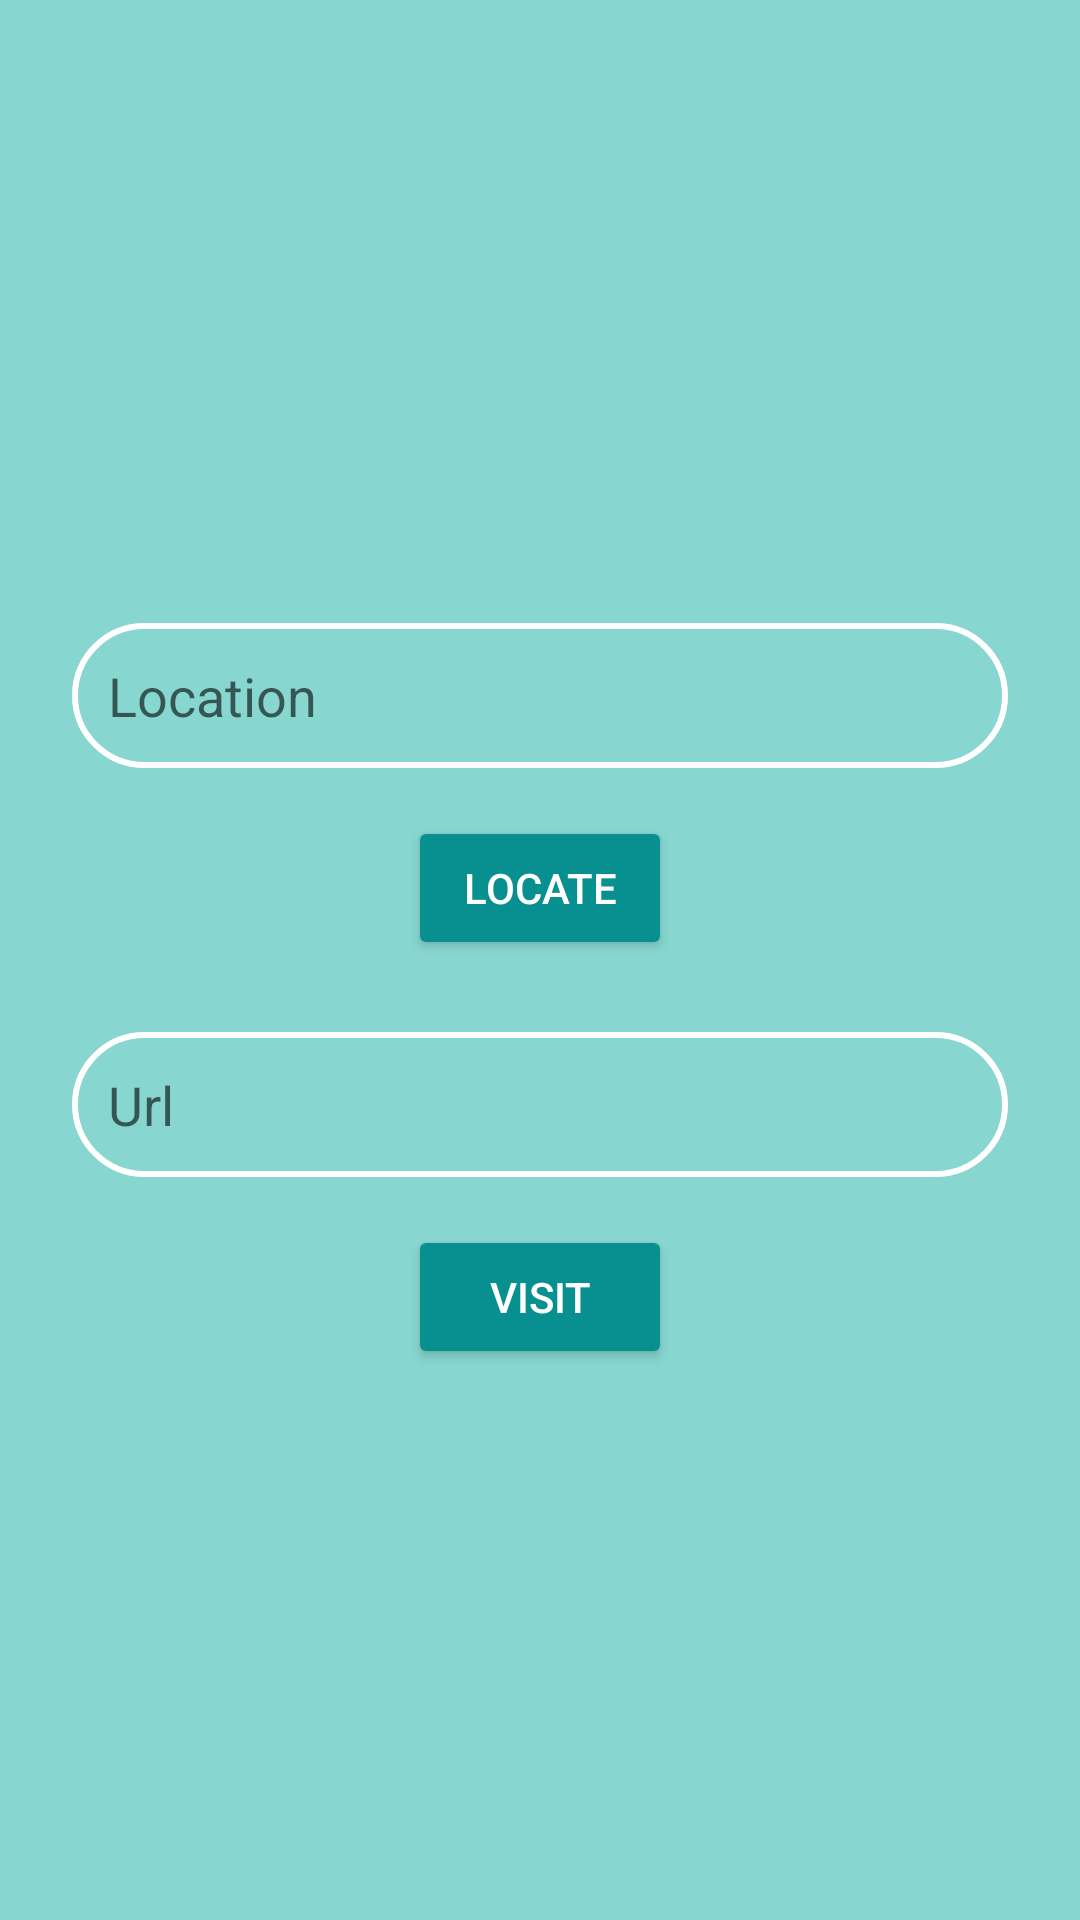

Reconstruct the res/layout file that produces this screen, plus the resources it refers to.
<!-- AndroidManifest.xml: application theme Theme.Healthcare -->
<!-- res/layout/activity_contact.xml -->
<?xml version="1.0" encoding="utf-8"?>
<RelativeLayout
    xmlns:android="http://schemas.android.com/apk/res/android"
    android:layout_width="match_parent"
    android:layout_height="match_parent"
    android:background="#87D6CF"
    android:gravity="center">

    
    <EditText
        android:id="@+id/ed_locate"
        android:layout_width="match_parent"
        android:layout_height="wrap_content"
        android:layout_marginStart="24dp"
        android:layout_marginTop="24dp"
        android:layout_marginEnd="24dp"
        android:background="@drawable/rounded_corner_view"
        android:padding="12dp"
        android:hint="Location"
        android:textColor="@color/cadet_blue"
        android:layout_centerHorizontal="true"
        android:layout_centerVertical="true"/>

    
    <Button
        android:id="@+id/btn_locate"
        android:layout_width="wrap_content"
        android:layout_height="wrap_content"
        android:layout_marginStart="24dp"
        android:layout_marginEnd="24dp"
        android:layout_marginTop="16dp"
        android:layout_below="@id/ed_locate"
        android:backgroundTint="@color/blue_green"
        android:text="Locate"
        android:textColor="@android:color/white"
        android:layout_centerHorizontal="true"/>

    
    <EditText
        android:id="@+id/ed_url"
        android:layout_width="match_parent"
        android:layout_height="wrap_content"
        android:layout_marginStart="24dp"
        android:layout_marginTop="24dp"
        android:layout_marginEnd="24dp"
        android:background="@drawable/rounded_corner_view"
        android:padding="12dp"
        android:hint="Url"
        android:textColor="@color/cadet_blue"
        android:layout_below="@id/btn_locate"
        android:layout_centerHorizontal="true"/>

    
    <Button
        android:id="@+id/btn_visit"
        android:layout_width="wrap_content"
        android:layout_height="wrap_content"
        android:layout_marginStart="24dp"
        android:layout_marginEnd="24dp"
        android:layout_marginTop="16dp"
        android:layout_below="@id/ed_url"
        android:backgroundTint="@color/blue_green"
        android:text="Visit"
        android:textColor="@android:color/white"
        android:layout_centerHorizontal="true"/>

</RelativeLayout>
<!-- resources referenced by this layout -->
<resources>
  <color name="blue_green">#088F8F</color>
  <color name="cadet_blue">#5F9EA0</color>
  <!-- drawable rounded_corner_view (drawable) -->
  <?xml version="1.0" encoding="utf-8"?>
  <shape
      xmlns:android="http://schemas.android.com/apk/res/android">
  
      <corners android:radius="70dp" />
  
      
      <stroke android:width="2dp" android:color="@color/white" />
  
  
  </shape>
  <style name="Theme.Healthcare" parent="Theme.MaterialComponents.DayNight.DarkActionBar">
          
          <item name="colorPrimary">@color/blue_green</item>
          <item name="colorPrimaryVariant">@color/cadet_blue</item>
          <item name="colorOnPrimary">@color/white</item>
          
          <item name="colorSecondary">@color/teal_200</item>
          <item name="colorSecondaryVariant">@color/teal_700</item>
          <item name="colorOnSecondary">@color/black</item>
          
          <item name="android:statusBarColor">?attr/colorPrimaryVariant</item>
          
      </style>
  <color name="white">#FFFFFFFF</color>
  <color name="teal_200">#FF03DAC5</color>
  <color name="teal_700">#FF018786</color>
  <color name="black">#FF000000</color>
</resources>
